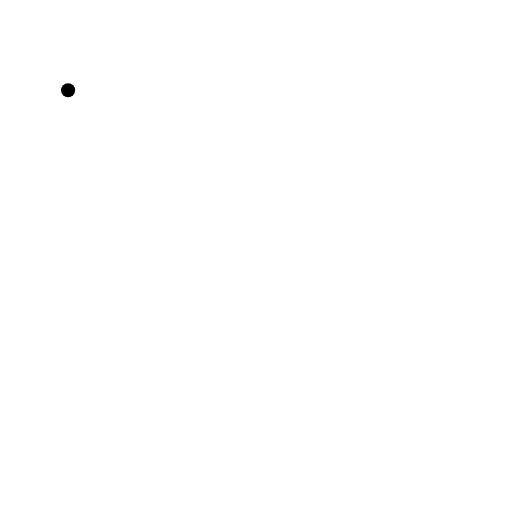
t = 0.00 s
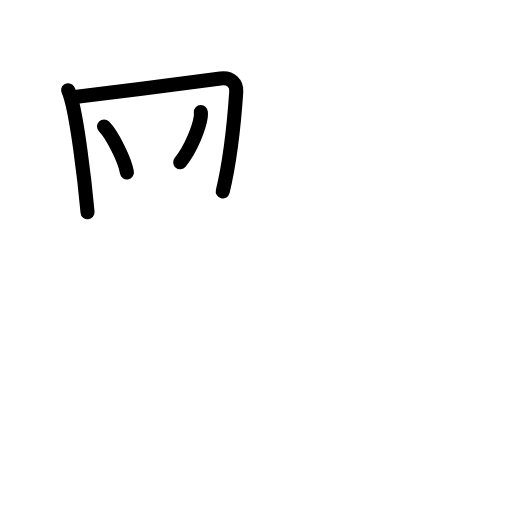
t = 3.88 s
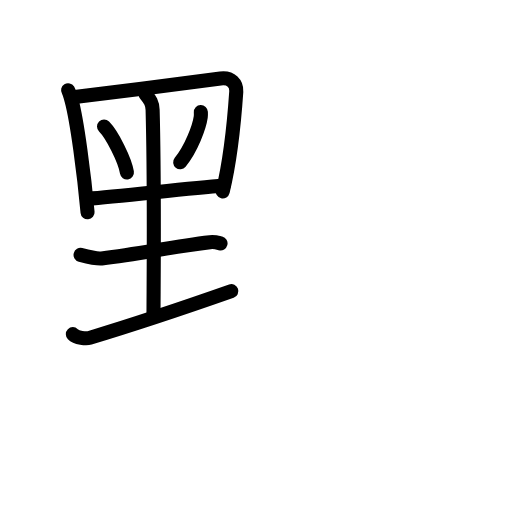
t = 7.88 s
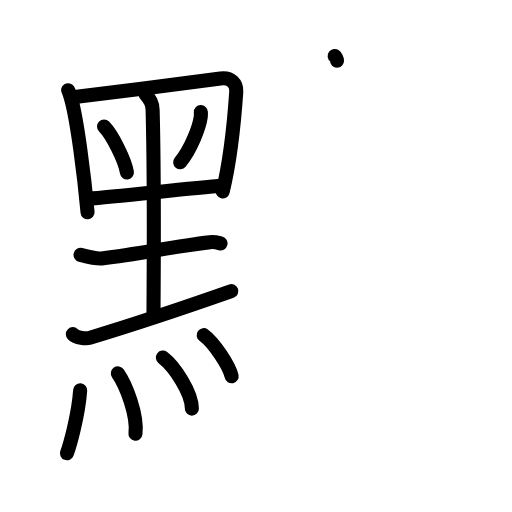
t = 12.13 s
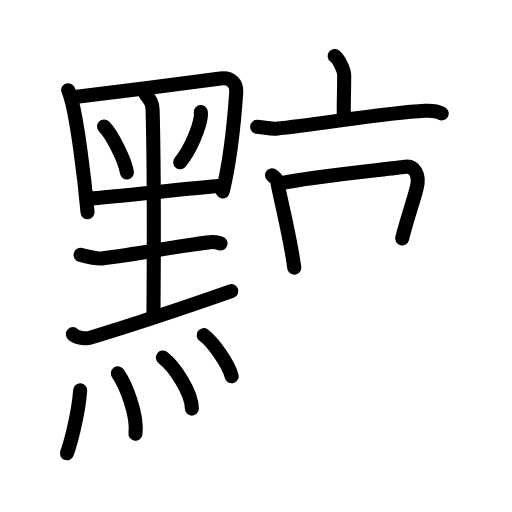
t = 15.92 s
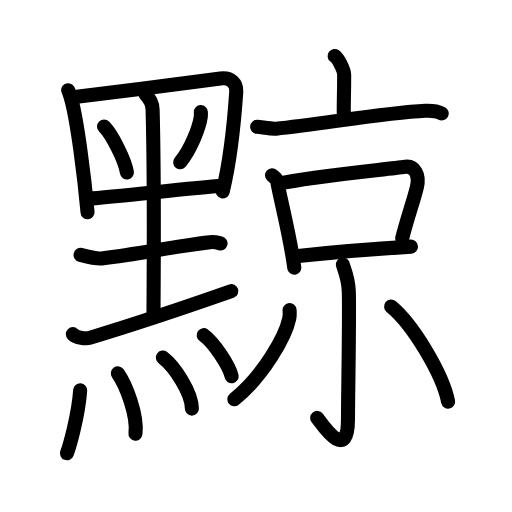
t = 20.00 s

The animated SVG that drew these frames (rendered in a browser with its animation timeline set to each time). Animation: 56 SMIL elements (animate=56); one cycle of 20.00 s.

<?xml version="1.0" encoding="UTF-8"?>
<!--
AniKanjiVG is licensed by CC-BY-SA Paul C. Sommerhoff (https://bitbucket.org/sommerhoff/anikanjivg).
AniKanjiVG uses KanjiVG which is licensed by CC-BY-SA Ulrich Apel (http://kanjivg.tagaini.net).
See also http://creativecommons.org/licenses/by-sa/3.0/
-->
<svg xmlns:kvg='http://kanjivg.tagaini.net' xmlns='http://www.w3.org/2000/svg' width='109' height='109' viewBox='0 0 109 109' style='fill:none;stroke:#000000;stroke-width:3;stroke-linecap:round;stroke-linejoin:round;' id="kvg:kanji_09ee5"><g id="kvg:09ee5" kvg:element="黥"><g id="kvg:09ee5-g1" kvg:element="黑" kvg:variant="true" kvg:original="黒" kvg:position="left" kvg:radical="general"><g id="kvg:09ee5-g2" kvg:element="里" kvg:variant="true" kvg:position="top"><path id="kvg:09ee5-s1" kvg:type="㇑" d="M14.5,19.21c0.26,0.42,0.59,1.63,0.73,2.16c1.18,4.33,2.68,15.74,3.41,23.83"><animate attributeName="d" begin="0.0s" dur="0.5s" from="M14.5,19.21C14.5,19.21,14.5,19.21,14.5,19.21" to="M14.5,19.21c0.26,0.42,0.59,1.63,0.73,2.16" />
<animate attributeName="d" begin="0.5s" dur="0.5s" from="M14.5,19.21c0.26,0.42,0.59,1.63,0.73,2.16c0,0,0,0,0,0,0" to="M14.5,19.21c0.26,0.42,0.59,1.63,0.73,2.16c1.18,4.33,2.68,15.74,3.41,23.83" />
</path>
<path id="kvg:09ee5-s2" kvg:type="㇕" d="M15.93,20.67c8.38-0.99,24.76-3.14,31.01-3.97c2.3-0.31,3.46,1.21,3.36,2.78c-0.27,4-1.18,14.23-2.88,21.26"><animate attributeName="d" begin="1.0s" dur="0.3333333333333333s" from="M15.93,20.67C15.93,20.67,15.93,20.67,15.93,20.67" to="M15.93,20.67c8.38-0.99,24.76-3.14,31.01-3.97" />
<animate attributeName="d" begin="1.3333333333333333s" dur="0.3333333333333333s" from="M15.93,20.67c8.38-0.99,24.76-3.14,31.01-3.97c0,0,0,0,0,0,0" to="M15.93,20.67c8.38-0.99,24.76-3.14,31.01-3.97c2.3-0.31,3.46,1.21,3.36,2.78" />
<animate attributeName="d" begin="1.6666666666666665s" dur="0.3333333333333333s" from="M15.93,20.67c8.38-0.99,24.76-3.14,31.01-3.97c2.3-0.31,3.46,1.21,3.36,2.78c0,0,0,0,0,0,0" to="M15.93,20.67c8.38-0.99,24.76-3.14,31.01-3.97c2.3-0.31,3.46,1.21,3.36,2.78c-0.27,4-1.18,14.23-2.88,21.26" />
<animate attributeName="d" begin="0s" dur="1.0s" from="M-100,-100" to="M-100,-100" />
</path>
<path id="kvg:09ee5-s3" kvg:type="㇔" d="M22.15,26.94c1.72,1.73,4.44,7.1,4.87,9.78"><animate attributeName="d" begin="2.0s" dur="1.0s" from="M22.15,26.94C22.15,26.94,22.15,26.94,22.15,26.94" to="M22.15,26.94c1.72,1.73,4.44,7.1,4.87,9.78" />
<animate attributeName="d" begin="0s" dur="2.0s" from="M-100,-100" to="M-100,-100" />
</path>
<path id="kvg:09ee5-s4" kvg:type="㇒" d="M42.76,23.87c0.01,0.25,0.03,0.65-0.02,1.01c-0.3,2.13-2.02,6.8-4.38,9.66"><animate attributeName="d" begin="3.0s" dur="0.5s" from="M42.76,23.87C42.76,23.87,42.76,23.87,42.76,23.87" to="M42.76,23.87c0.01,0.25,0.03,0.65-0.02,1.01" />
<animate attributeName="d" begin="3.5s" dur="0.5s" from="M42.76,23.87c0.01,0.25,0.03,0.65-0.02,1.01c0,0,0,0,0,0,0" to="M42.76,23.87c0.01,0.25,0.03,0.65-0.02,1.01c-0.3,2.13-2.02,6.8-4.38,9.66" />
<animate attributeName="d" begin="0s" dur="3.0s" from="M-100,-100" to="M-100,-100" />
</path>
<path id="kvg:09ee5-s5" kvg:type="㇐" d="M18.78,42.3c6.03-0.42,20.51-2.11,28.83-2.8"><animate attributeName="d" begin="4.0s" dur="1.0s" from="M18.78,42.3C18.78,42.3,18.78,42.3,18.78,42.3" to="M18.78,42.3c6.03-0.42,20.51-2.11,28.83-2.8" />
<animate attributeName="d" begin="0s" dur="4.0s" from="M-100,-100" to="M-100,-100" />
</path>
<path id="kvg:09ee5-s6" kvg:type="㇑" d="M31,20.05c0.98,1.19,1.45,1.9,1.49,3.35c0.45,16.75,0.19,38.04,0.19,43.94"><animate attributeName="d" begin="5.0s" dur="0.5s" from="M31,20.05C31,20.05,31,20.05,31,20.05" to="M31,20.05c0.98,1.19,1.45,1.9,1.49,3.35" />
<animate attributeName="d" begin="5.5s" dur="0.5s" from="M31,20.05c0.98,1.19,1.45,1.9,1.49,3.35c0,0,0,0,0,0,0" to="M31,20.05c0.98,1.19,1.45,1.9,1.49,3.35c0.45,16.75,0.19,38.04,0.19,43.94" />
<animate attributeName="d" begin="0s" dur="5.0s" from="M-100,-100" to="M-100,-100" />
</path>
<path id="kvg:09ee5-s7" kvg:type="㇐" d="M17.15,54.27c1.85,0.48,3.83,0.84,4.48,0.76C30.25,54,36.5,52.5,44.69,51.56c1.07-0.12,1.73,0.12,2.26,0.25"><animate attributeName="d" begin="6.0s" dur="0.3333333333333333s" from="M17.15,54.27C17.15,54.27,17.15,54.27,17.15,54.27" to="M17.15,54.27c1.85,0.48,3.83,0.84,4.48,0.76" />
<animate attributeName="d" begin="6.333333333333333s" dur="0.3333333333333333s" from="M17.15,54.27c1.85,0.48,3.83,0.84,4.48,0.76c0,0,0,0,0,0,0" to="M17.15,54.27c1.85,0.48,3.83,0.84,4.48,0.76C30.25,54,36.5,52.5,44.69,51.56" />
<animate attributeName="d" begin="6.666666666666667s" dur="0.3333333333333333s" from="M17.15,54.27c1.85,0.48,3.83,0.84,4.48,0.76C30.25,54,36.5,52.5,44.69,51.56c0,0,0,0,0,0,0" to="M17.15,54.27c1.85,0.48,3.83,0.84,4.48,0.76C30.25,54,36.5,52.5,44.69,51.56c1.07-0.12,1.73,0.12,2.26,0.25" />
<animate attributeName="d" begin="0s" dur="6.0s" from="M-100,-100" to="M-100,-100" />
</path>
<path id="kvg:09ee5-s8" kvg:type="㇀/㇐" d="M15.51,71.14c0.8,0.79,2.81,1.03,3.57,0.79c10.63-3.2,19-6.02,30.17-9.94"><animate attributeName="d" begin="7.0s" dur="0.5s" from="M15.51,71.14C15.51,71.14,15.51,71.14,15.51,71.14" to="M15.51,71.14c0.8,0.79,2.81,1.03,3.57,0.79" />
<animate attributeName="d" begin="7.5s" dur="0.5s" from="M15.51,71.14c0.8,0.79,2.81,1.03,3.57,0.79c0,0,0,0,0,0,0" to="M15.51,71.14c0.8,0.79,2.81,1.03,3.57,0.79c10.63-3.2,19-6.02,30.17-9.94" />
<animate attributeName="d" begin="0s" dur="7.0s" from="M-100,-100" to="M-100,-100" />
</path>
</g>
<g id="kvg:09ee5-g3" kvg:element="灬" kvg:variant="true" kvg:original="火" kvg:position="bottom"><path id="kvg:09ee5-s9" kvg:type="㇔" d="M17.07,83.08c-0.4,5.55-2.3,12.03-2.82,13.41"><animate attributeName="d" begin="8.0s" dur="1.0s" from="M17.07,83.08C17.07,83.08,17.07,83.08,17.07,83.08" to="M17.07,83.08c-0.4,5.55-2.3,12.03-2.82,13.41" />
<animate attributeName="d" begin="0s" dur="8.0s" from="M-100,-100" to="M-100,-100" />
</path>
<path id="kvg:09ee5-s10" kvg:type="㇔" d="M25.09,79.48c1.7,2.42,4.24,8.85,3.75,12.86"><animate attributeName="d" begin="9.0s" dur="1.0s" from="M25.09,79.48C25.09,79.48,25.09,79.48,25.09,79.48" to="M25.09,79.48c1.7,2.42,4.24,8.85,3.75,12.86" />
<animate attributeName="d" begin="0s" dur="9.0s" from="M-100,-100" to="M-100,-100" />
</path>
<path id="kvg:09ee5-s11" kvg:type="㇔" d="M34.68,76.13c2.51,1.92,6.17,7.47,6.17,10.86"><animate attributeName="d" begin="10.0s" dur="1.0s" from="M34.68,76.13C34.68,76.13,34.68,76.13,34.68,76.13" to="M34.68,76.13c2.51,1.92,6.17,7.47,6.17,10.86" />
<animate attributeName="d" begin="0s" dur="10.0s" from="M-100,-100" to="M-100,-100" />
</path>
<path id="kvg:09ee5-s12" kvg:type="㇔" d="M43.36,71.34c2.1,1.55,5.42,6.36,5.95,8.77"><animate attributeName="d" begin="11.0s" dur="1.0s" from="M43.36,71.34C43.36,71.34,43.36,71.34,43.36,71.34" to="M43.36,71.34c2.1,1.55,5.42,6.36,5.95,8.77" />
<animate attributeName="d" begin="0s" dur="11.0s" from="M-100,-100" to="M-100,-100" />
</path>
</g>
</g>
<g id="kvg:09ee5-g4" kvg:element="京" kvg:position="right"><g id="kvg:09ee5-g5" kvg:element="亠" kvg:position="top"><path id="kvg:09ee5-s13" kvg:type="㇑a" d="M71.24,11.92c0.77,0.58,2.03,2.86,2.03,4.06c0,4.42-0.09,4.02-0.09,8.07"><animate attributeName="d" begin="12.0s" dur="0.5s" from="M71.24,11.92C71.24,11.92,71.24,11.92,71.24,11.92" to="M71.24,11.92c0.77,0.58,2.03,2.86,2.03,4.06" />
<animate attributeName="d" begin="12.5s" dur="0.5s" from="M71.24,11.92c0.77,0.58,2.03,2.86,2.03,4.06c0,0,0,0,0,0,0" to="M71.24,11.92c0.77,0.58,2.03,2.86,2.03,4.06c0,4.42-0.09,4.02-0.09,8.07" />
<animate attributeName="d" begin="0s" dur="12.0s" from="M-100,-100" to="M-100,-100" />
</path>
<path id="kvg:09ee5-s14" kvg:type="㇐" d="M54.75,27c0.94,0.07,3.08,0.48,4,0.39c9.18-0.89,22.98-3.39,31.78-3.81c1.55-0.07,2.34-0.04,3.5,0.56"><animate attributeName="d" begin="13.0s" dur="0.3333333333333333s" from="M54.75,27C54.75,27,54.75,27,54.75,27" to="M54.75,27c0.94,0.07,3.08,0.48,4,0.39" />
<animate attributeName="d" begin="13.333333333333334s" dur="0.3333333333333333s" from="M54.75,27c0.94,0.07,3.08,0.48,4,0.39c0,0,0,0,0,0,0" to="M54.75,27c0.94,0.07,3.08,0.48,4,0.39c9.18-0.89,22.98-3.39,31.78-3.81" />
<animate attributeName="d" begin="13.666666666666666s" dur="0.3333333333333333s" from="M54.75,27c0.94,0.07,3.08,0.48,4,0.39c9.18-0.89,22.98-3.39,31.78-3.81c0,0,0,0,0,0,0" to="M54.75,27c0.94,0.07,3.08,0.48,4,0.39c9.18-0.89,22.98-3.39,31.78-3.81c1.55-0.07,2.34-0.04,3.5,0.56" />
<animate attributeName="d" begin="0s" dur="13.0s" from="M-100,-100" to="M-100,-100" />
</path>
</g>
<g id="kvg:09ee5-g6" kvg:position="bottom"><g id="kvg:09ee5-g7" kvg:element="口"><path id="kvg:09ee5-s15" kvg:type="㇑" d="M57.92,37.32c0.43,0.39,0.98,0.67,1.07,1.2c0.66,3.82,2.68,11.24,3.66,18.48"><animate attributeName="d" begin="14.0s" dur="0.5s" from="M57.92,37.32C57.92,37.32,57.92,37.32,57.92,37.32" to="M57.92,37.32c0.43,0.39,0.98,0.67,1.07,1.2" />
<animate attributeName="d" begin="14.5s" dur="0.5s" from="M57.92,37.32c0.43,0.39,0.98,0.67,1.07,1.2c0,0,0,0,0,0,0" to="M57.92,37.32c0.43,0.39,0.98,0.67,1.07,1.2c0.66,3.82,2.68,11.24,3.66,18.48" />
<animate attributeName="d" begin="0s" dur="14.0s" from="M-100,-100" to="M-100,-100" />
</path>
<path id="kvg:09ee5-s16" kvg:type="㇕b" d="M59.36,39.11c6.58-1.49,22.45-3,26.92-3.61c1.85-0.25,3.18,1.58,2.43,4.5c-0.83,3.25-1.94,6.25-3.1,10.75"><animate attributeName="d" begin="15.0s" dur="0.3333333333333333s" from="M59.36,39.11C59.36,39.11,59.36,39.11,59.36,39.11" to="M59.36,39.11c6.58-1.49,22.45-3,26.92-3.61" />
<animate attributeName="d" begin="15.333333333333334s" dur="0.3333333333333333s" from="M59.36,39.11c6.58-1.49,22.45-3,26.92-3.61c0,0,0,0,0,0,0" to="M59.36,39.11c6.58-1.49,22.45-3,26.92-3.61c1.85-0.25,3.18,1.58,2.43,4.5" />
<animate attributeName="d" begin="15.666666666666666s" dur="0.3333333333333333s" from="M59.36,39.11c6.58-1.49,22.45-3,26.92-3.61c1.85-0.25,3.18,1.58,2.43,4.5c0,0,0,0,0,0,0" to="M59.36,39.11c6.58-1.49,22.45-3,26.92-3.61c1.85-0.25,3.18,1.58,2.43,4.5c-0.83,3.25-1.94,6.25-3.1,10.75" />
<animate attributeName="d" begin="0s" dur="15.0s" from="M-100,-100" to="M-100,-100" />
</path>
<path id="kvg:09ee5-s17" kvg:type="㇐b" d="M62.95,54.53c7.43-0.78,16.42-1.53,24.54-2.03"><animate attributeName="d" begin="16.0s" dur="1.0s" from="M62.95,54.53C62.95,54.53,62.95,54.53,62.95,54.53" to="M62.95,54.53c7.43-0.78,16.42-1.53,24.54-2.03" />
<animate attributeName="d" begin="0s" dur="16.0s" from="M-100,-100" to="M-100,-100" />
</path>
</g>
<g id="kvg:09ee5-g8" kvg:element="小"><path id="kvg:09ee5-s18" kvg:type="㇚" d="M73,56.33c0.06,0.5,1.16,2.61,1.26,5.78c0.16,5.13-0.18,22.73-0.18,27.15c0,9.47-5.52,1.02-6.56-0.29"><animate attributeName="d" begin="17.0s" dur="0.3333333333333333s" from="M73,56.33C73,56.33,73,56.33,73,56.33" to="M73,56.33c0.06,0.5,1.16,2.61,1.26,5.78" />
<animate attributeName="d" begin="17.333333333333332s" dur="0.3333333333333333s" from="M73,56.33c0.06,0.5,1.16,2.61,1.26,5.78c0,0,0,0,0,0,0" to="M73,56.33c0.06,0.5,1.16,2.61,1.26,5.78c0.16,5.13-0.18,22.73-0.18,27.15" />
<animate attributeName="d" begin="17.666666666666668s" dur="0.3333333333333333s" from="M73,56.33c0.06,0.5,1.16,2.61,1.26,5.78c0.16,5.13-0.18,22.73-0.18,27.15c0,0,0,0,0,0,0" to="M73,56.33c0.06,0.5,1.16,2.61,1.26,5.78c0.16,5.13-0.18,22.73-0.18,27.15c0,9.47-5.52,1.02-6.56-0.29" />
<animate attributeName="d" begin="0s" dur="17.0s" from="M-100,-100" to="M-100,-100" />
</path>
<path id="kvg:09ee5-s19" kvg:type="㇒" d="M61.65,66c0.03,0.45,0.07,1.16-0.07,1.8c-0.8,3.79-5.4,12.11-11.69,17.2"><animate attributeName="d" begin="18.0s" dur="0.5s" from="M61.65,66C61.65,66,61.65,66,61.65,66" to="M61.65,66c0.03,0.45,0.07,1.16-0.07,1.8" />
<animate attributeName="d" begin="18.5s" dur="0.5s" from="M61.65,66c0.03,0.45,0.07,1.16-0.07,1.8c0,0,0,0,0,0,0" to="M61.65,66c0.03,0.45,0.07,1.16-0.07,1.8c-0.8,3.79-5.4,12.11-11.69,17.2" />
<animate attributeName="d" begin="0s" dur="18.0s" from="M-100,-100" to="M-100,-100" />
</path>
<path id="kvg:09ee5-s20" kvg:type="㇔" d="M83.26,65.25C87.88,69.04,94.24,79.6,95.4,85.5"><animate attributeName="d" begin="19.0s" dur="1.0s" from="M83.26,65.25C83.26,65.25,83.26,65.25,83.26,65.25" to="M83.26,65.25C87.88,69.04,94.24,79.6,95.4,85.5" />
<animate attributeName="d" begin="0s" dur="19.0s" from="M-100,-100" to="M-100,-100" />
</path>
</g>
</g>
</g>
</g>
</svg>
